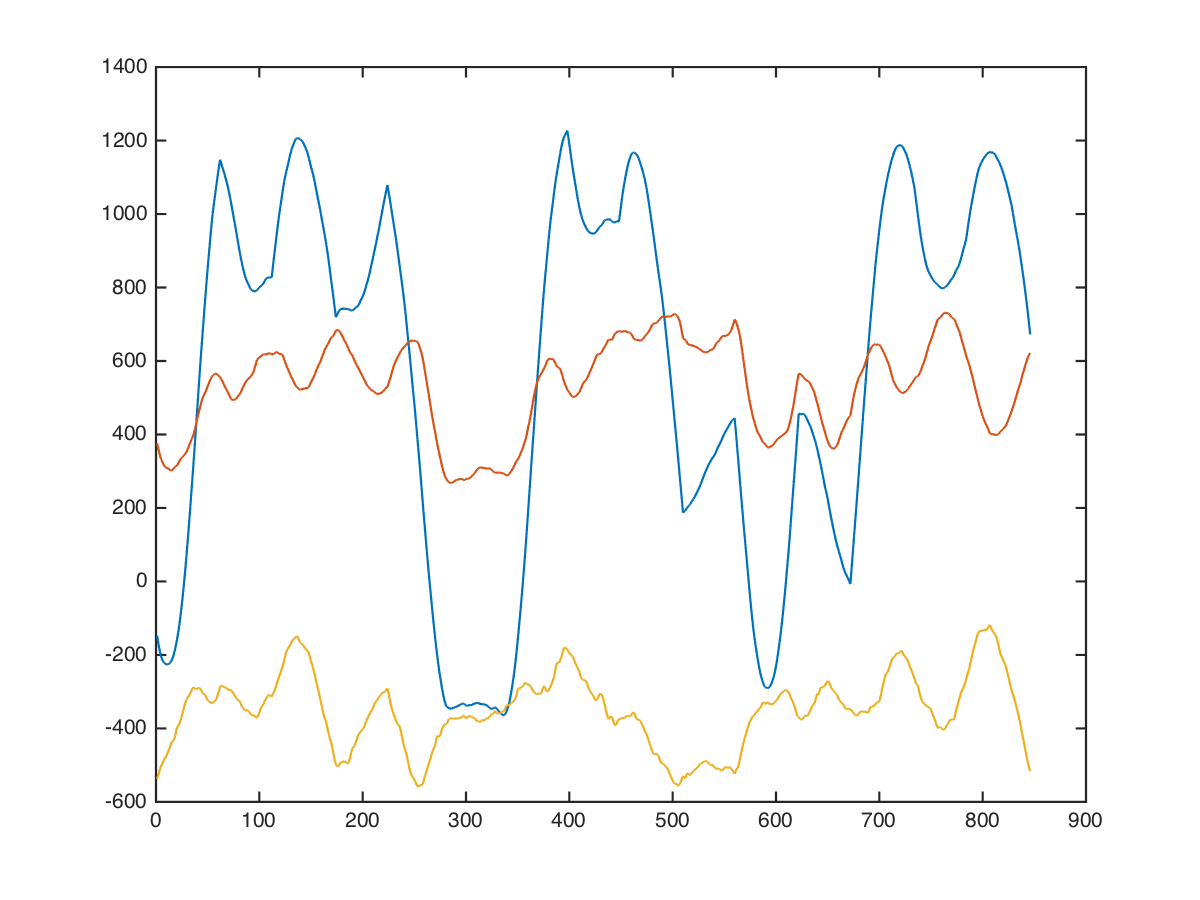

The file beside this chart, header and first rows:
arms, straight-bar-triceps-extension, 40, 20, 504, 664, -632
arms, straight-bar-triceps-extension, 40, 20, 469, 674, -650
arms, straight-bar-triceps-extension, 40, 20, 422, 686, -674
arms, straight-bar-triceps-extension, 40, 20, 396, 666, -694
arms, straight-bar-triceps-extension, 40, 20, 372, 634, -689
arms, straight-bar-triceps-extension, 40, 20, 346, 588, -659
arms, straight-bar-triceps-extension, 40, 20, 304, 602, -688
arms, straight-bar-triceps-extension, 40, 20, 266, 607, -697
arms, straight-bar-triceps-extension, 40, 20, 246, 577, -647
arms, straight-bar-triceps-extension, 40, 20, 212, 592, -737
arms, straight-bar-triceps-extension, 40, 20, 177, 626, -872
arms, straight-bar-triceps-extension, 40, 20, 187, 646, -866
arms, straight-bar-triceps-extension, 40, 20, 177, 671, -864
arms, straight-bar-triceps-extension, 40, 20, 147, 701, -864
arms, straight-bar-triceps-extension, 40, 20, 112, 654, -765
arms, straight-bar-triceps-extension, 40, 20, 84, 600, -664
arms, straight-bar-triceps-extension, 40, 20, 68, 544, -584
arms, straight-bar-triceps-extension, 40, 20, 43, 574, -784
arms, straight-bar-triceps-extension, 40, 20, 14, 638, -1067
arms, straight-bar-triceps-extension, 40, 20, -6, 698, -1017
arms, straight-bar-triceps-extension, 40, 20, -16, 683, -900
arms, straight-bar-triceps-extension, 40, 20, -16, 593, -714
arms, straight-bar-triceps-extension, 40, 20, -48, 580, -728
arms, straight-bar-triceps-extension, 40, 20, -82, 584, -755
arms, straight-bar-triceps-extension, 40, 20, -118, 608, -765
arms, straight-bar-triceps-extension, 40, 20, -156, 595, -814
arms, straight-bar-triceps-extension, 40, 20, -196, 564, -861
arms, straight-bar-triceps-extension, 40, 20, -230, 530, -751
arms, straight-bar-triceps-extension, 40, 20, -256, 480, -698
arms, straight-bar-triceps-extension, 40, 20, -270, 414, -704
arms, straight-bar-triceps-extension, 40, 20, -312, 372, -592
arms, straight-bar-triceps-extension, 40, 20, -350, 336, -500
arms, straight-bar-triceps-extension, 40, 20, -370, 312, -484
arms, straight-bar-triceps-extension, 40, 20, -397, 297, -540
arms, straight-bar-triceps-extension, 40, 20, -428, 280, -597
arms, straight-bar-triceps-extension, 40, 20, -468, 206, -407
arms, straight-bar-triceps-extension, 40, 20, -493, 113, -262
arms, straight-bar-triceps-extension, 40, 20, -503, 3, -162
arms, straight-bar-triceps-extension, 40, 20, -531, -35, -170
arms, straight-bar-triceps-extension, 40, 20, -560, -53, -186
arms, straight-bar-triceps-extension, 40, 20, -584, -43, -190
arms, straight-bar-triceps-extension, 40, 20, -596, -86, -87
arms, straight-bar-triceps-extension, 40, 20, -594, -145, 50
arms, straight-bar-triceps-extension, 40, 20, -540, -155, 70
arms, straight-bar-triceps-extension, 40, 20, -504, -140, 42
arms, straight-bar-triceps-extension, 40, 20, -490, -100, -32
arms, straight-bar-triceps-extension, 40, 20, -488, -56, -80
arms, straight-bar-triceps-extension, 40, 20, -486, -21, -76
arms, straight-bar-triceps-extension, 40, 20, -482, -11, 44
arms, straight-bar-triceps-extension, 40, 20, -438, 34, -137
arms, straight-bar-triceps-extension, 40, 20, -384, 88, -403
arms, straight-bar-triceps-extension, 40, 20, -390, 82, -273
arms, straight-bar-triceps-extension, 40, 20, -370, 85, -186
arms, straight-bar-triceps-extension, 40, 20, -324, 95, -140
arms, straight-bar-triceps-extension, 40, 20, -180, 200, -338
arms, straight-bar-triceps-extension, 40, 20, -46, 286, -451
arms, straight-bar-triceps-extension, 40, 20, 38, 306, -301
arms, straight-bar-triceps-extension, 40, 20, 96, 347, -358
arms, straight-bar-triceps-extension, 40, 20, 137, 402, -487
arms, straight-bar-triceps-extension, 40, 20, 147, 502, -477
arms, straight-bar-triceps-extension, 40, 20, 172, 560, -500
... 835 more rows
